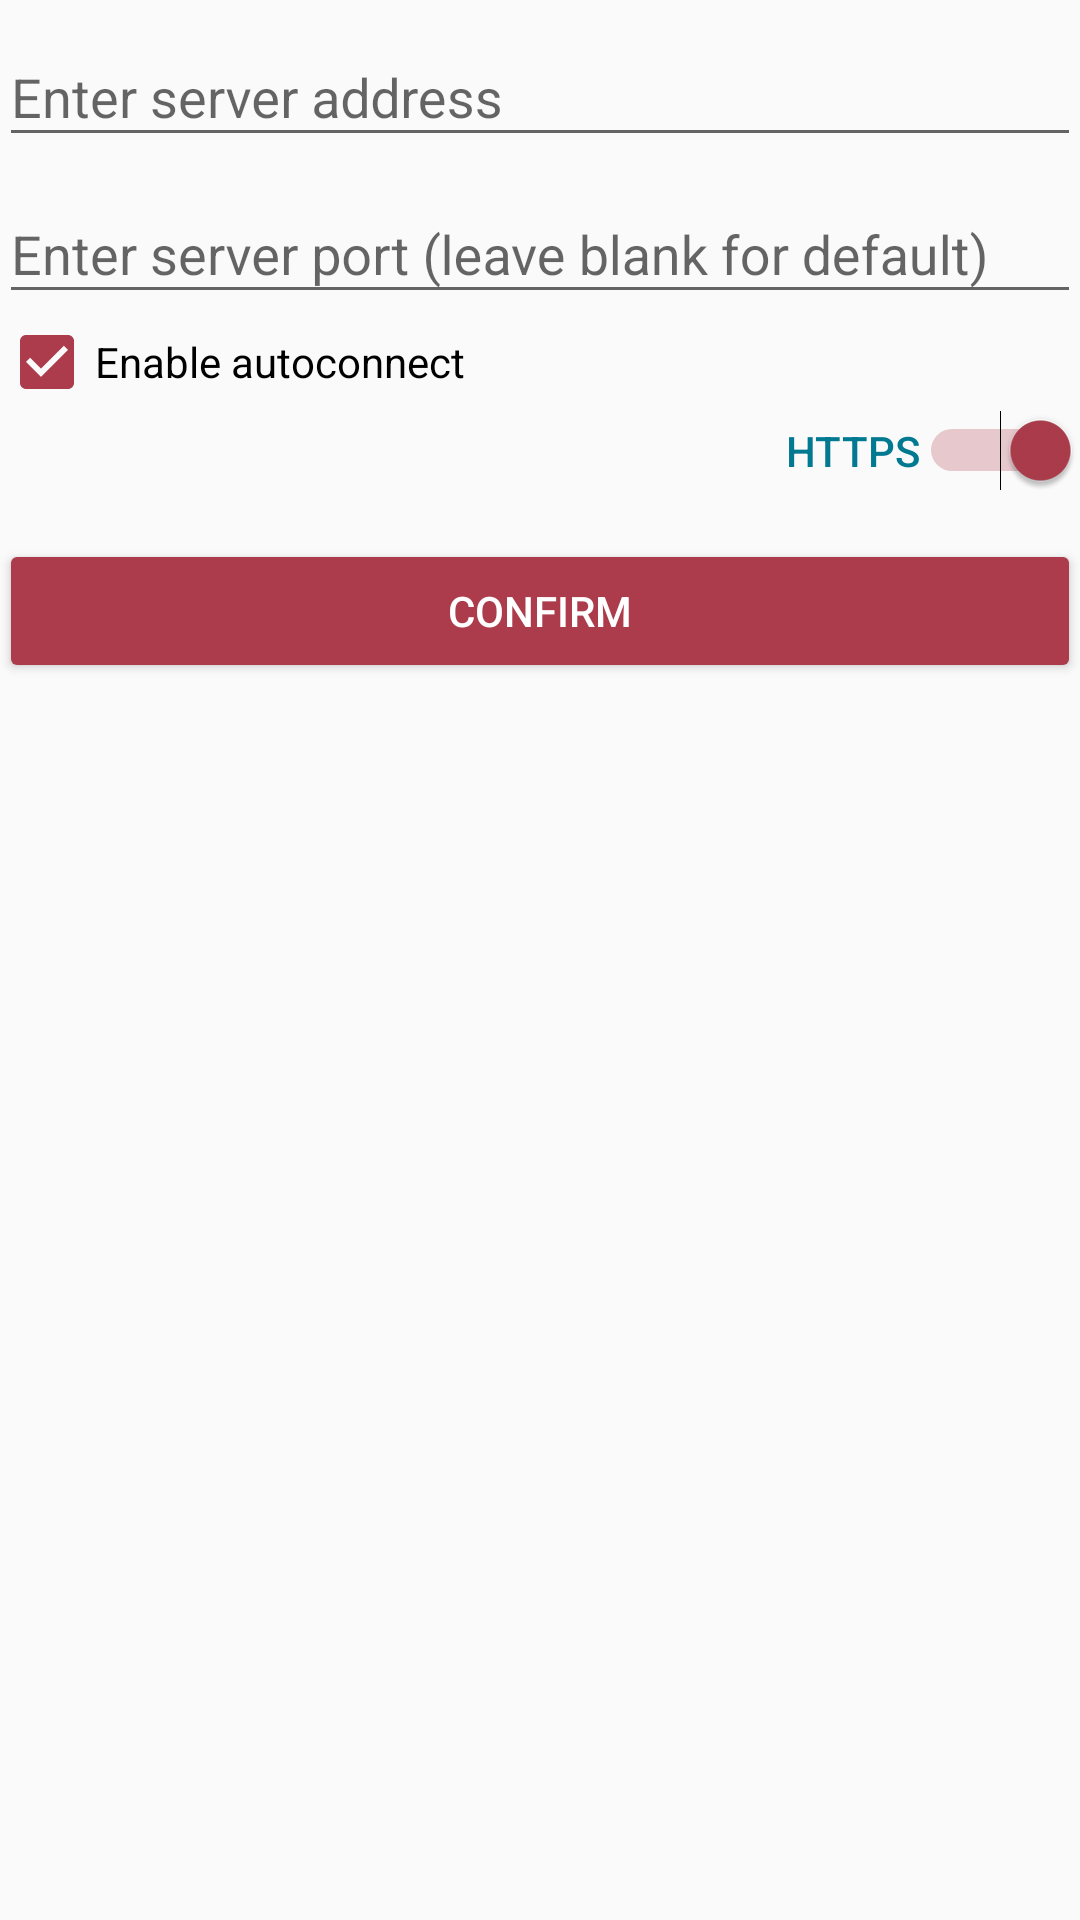

Layout XML and referenced resources for this Android screen:
<!-- AndroidManifest.xml: application theme AppTheme.Dark -->
<!-- res/layout/activity_server.xml -->
<?xml version="1.0" encoding="utf-8"?>
<LinearLayout xmlns:android="http://schemas.android.com/apk/res/android"
              xmlns:tools="http://schemas.android.com/tools"
              xmlns:app="http://schemas.android.com/apk/res-auto"
              android:layout_width="match_parent"
              android:layout_height="match_parent"
              android:paddingBottom="@dimen/activity_vertical_margin"
              android:paddingLeft="@dimen/activity_horizontal_margin"
              android:paddingRight="@dimen/activity_horizontal_margin"
              android:paddingTop="@dimen/activity_vertical_margin"
              tools:context=".Server"
              android:orientation="vertical"
              android:gravity="center_horizontal|fill_vertical">

	
	<ProgressBar
			android:id="@+id/server_check_progress"
			style="@android:style/Widget.DeviceDefault.Light.ProgressBar"
			android:layout_width="wrap_content"
			android:layout_height="wrap_content"
			android:layout_marginBottom="8dp"
			android:visibility="gone"/>

	<ScrollView
			android:id="@+id/server_form"
			android:layout_width="match_parent"
			android:layout_height="match_parent"
			android:visibility="visible">

		<LinearLayout
				android:id="@+id/server_form_layout"
				android:layout_width="match_parent"
				android:layout_height="wrap_content"
				android:orientation="vertical"
				android:gravity="center">

			<android.support.design.widget.TextInputLayout
					android:layout_width="match_parent"
					android:layout_height="wrap_content">

				<AutoCompleteTextView
						android:id="@+id/server_id"
						android:layout_width="match_parent"
						android:layout_height="wrap_content"
						android:hint="@string/action_server"
						android:inputType="textNoSuggestions"
						android:maxLines="1"
						android:singleLine="true"
						/>

			</android.support.design.widget.TextInputLayout>

			<android.support.design.widget.TextInputLayout
					android:layout_width="match_parent"
					android:layout_height="wrap_content">

				<AutoCompleteTextView
						android:id="@+id/server_port_id"
						android:layout_width="match_parent"
						android:layout_height="wrap_content"
						android:hint="@string/action_server_port"
						android:inputType="textNoSuggestions"
						android:maxLines="1"
						android:singleLine="true"
						android:layout_weight="1"/>
			</android.support.design.widget.TextInputLayout>

			<CheckBox
					android:text="@string/action_autoconnect_checkbox"
					android:layout_width="match_parent"
					android:layout_height="0dp"
					android:id="@+id/autoconnect_checkbox"
					android:layout_weight="1"
					android:gravity="start|center_vertical"
					android:checked="true"
					/>

			<Switch
					android:text="@string/protocol_mode_https"
					android:layout_width="match_parent"
					android:layout_height="wrap_content"
					android:id="@+id/protocol_mode_switch"
					android:checked="true"
					android:textAppearance="@style/TextAppearance.AppCompat.Widget.Button.Colored"
					android:textColor="@color/colorPrimary"
					android:gravity="center_vertical|end"/>

			<Button
					android:id="@+id/sever_confirm_button"
					style="@style/Widget.AppCompat.Button.Colored"
					android:layout_width="match_parent"
					android:layout_height="wrap_content"
					android:layout_marginTop="16dp"
					android:text="@string/action_server_confirm"/>

		</LinearLayout>
	</ScrollView>
</LinearLayout>
<!-- resources referenced by this layout -->
<resources>
  <color name="colorPrimary">#007991</color>
  <string name="action_autoconnect_checkbox">Enable autoconnect</string>
  <string name="action_server">Enter server address</string>
  <string name="action_server_confirm">Confirm</string>
  <string name="action_server_port">Enter server port (leave blank for default)</string>
  <string name="protocol_mode_https">HTTPS</string>
  <style name="AppTheme.Dark" parent="Theme.AppCompat.DayNight.DarkActionBar">
  		<item name="colorPrimary">@color/colorPrimary</item>
  		<item name="colorPrimaryDark">@color/colorPrimaryDark</item>
  		<item name="colorAccent">@color/colorAccent</item>
  		<item name="windowActionBar">false</item>
  		<item name="windowNoTitle">true</item>
  		<item name="android:textColor">#FFFFFF</item>
  	</style>
  <color name="colorPrimaryDark">#012a36</color>
  <color name="colorAccent">#AC3C4B</color>
</resources>
